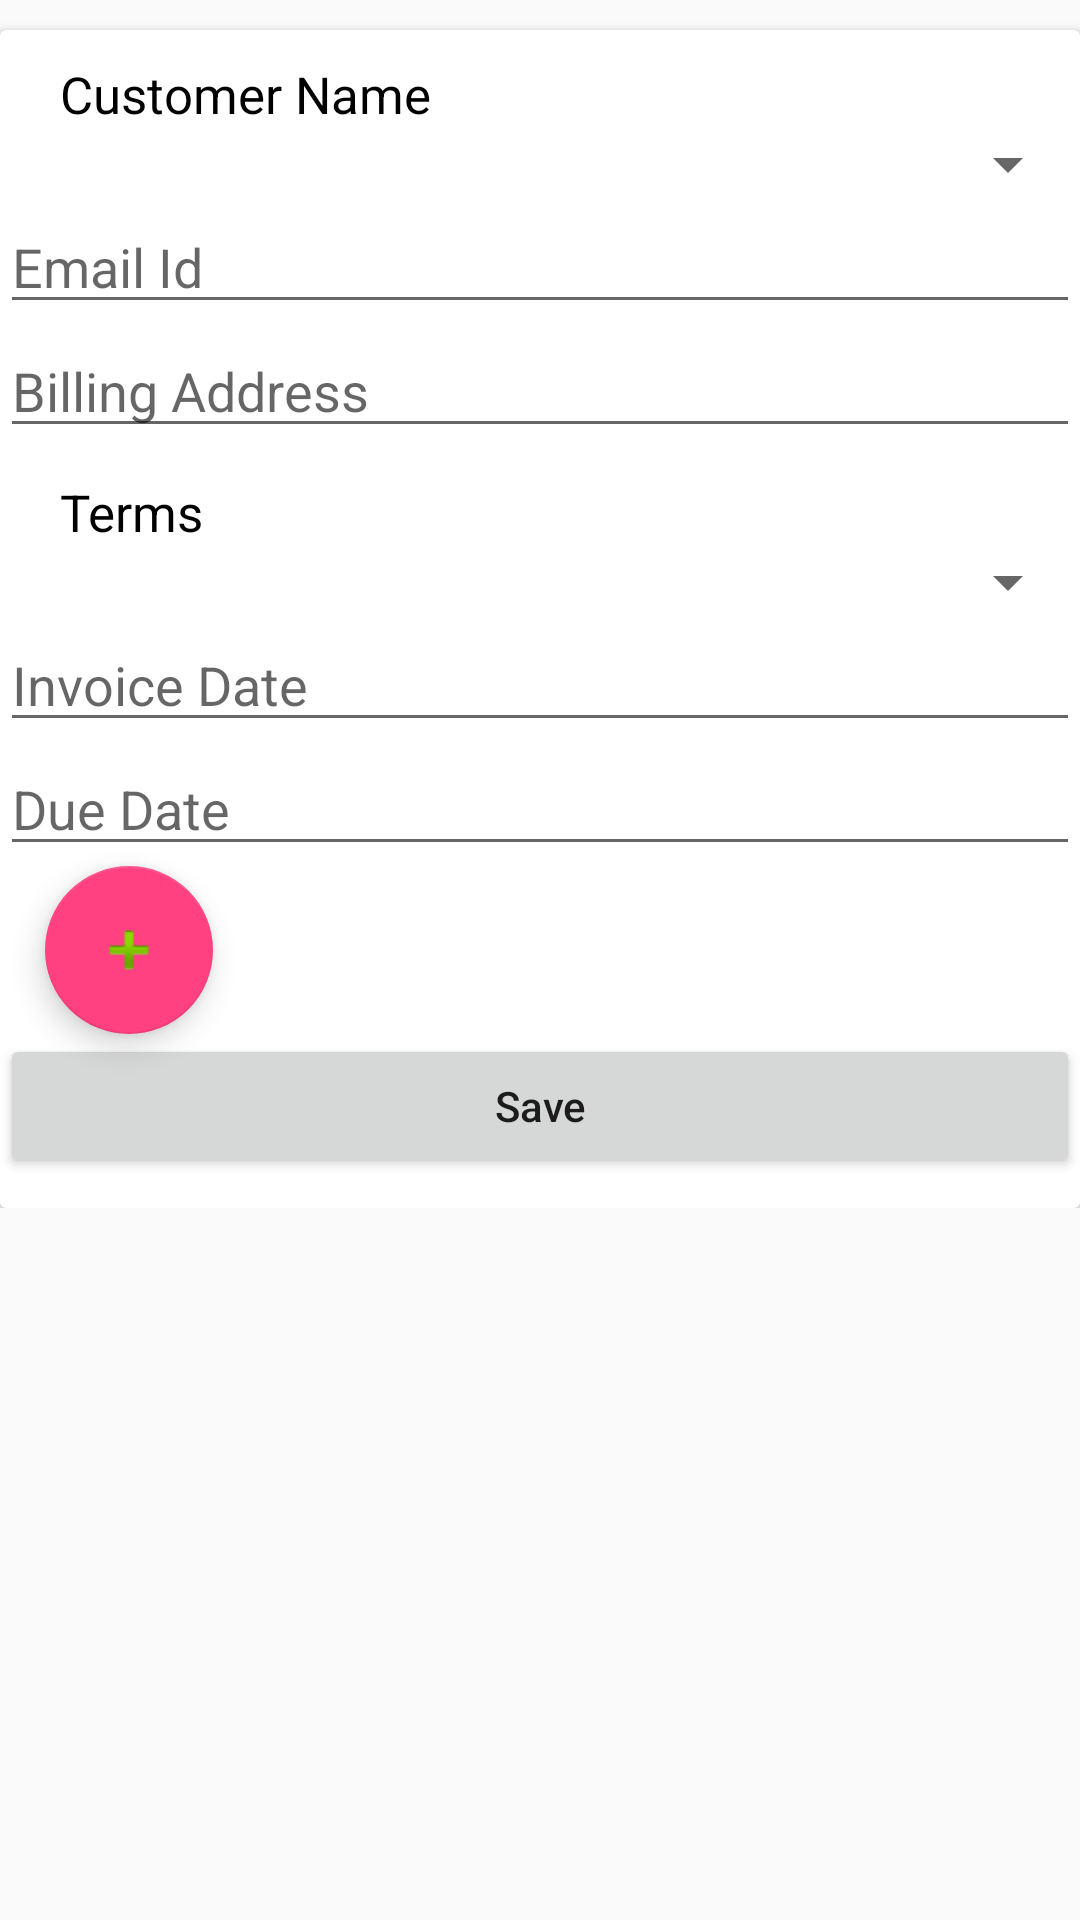

Here is an Android app screen rendered from its layout file. Give the layout XML and the strings, colors and styles it references.
<!-- AndroidManifest.xml: application theme AppTheme -->
<!-- res/layout/fragment_view_invoice_page.xml -->
<?xml version="1.0" encoding="utf-8"?>
<LinearLayout xmlns:android="http://schemas.android.com/apk/res/android"
    xmlns:tools="http://schemas.android.com/tools"
    android:layout_width="match_parent"
    android:layout_height="match_parent"
    android:orientation="vertical"
    xmlns:app="http://schemas.android.com/apk/res-auto"
    xmlns:card_view="http://schemas.android.com/apk/res-auto">

    <ScrollView
        android:layout_width="match_parent"
        android:layout_height="wrap_content"
        android:layout_alignParentStart="true"
        android:layout_alignParentTop="true">

        <LinearLayout
            android:layout_width="match_parent"
            android:layout_height="wrap_content"
            android:layout_marginBottom="10dp">

            <android.support.v7.widget.CardView
                android:id="@+id/card_view"
                android:layout_width="match_parent"
                android:layout_height="wrap_content"
                android:layout_centerHorizontal="true"
                android:layout_marginTop="10dp"
                card_view:cardBackgroundColor="#FFFFFF"
                card_view:contentPadding="0dp">

                <LinearLayout
                    android:layout_width="match_parent"
                    android:layout_height="wrap_content"
                    android:orientation="vertical">

                    <TextView
                        android:id="@+id/customernamet"
                        android:layout_width="match_parent"
                        android:layout_height="wrap_content"
                        android:layout_marginLeft="20dp"
                        android:layout_marginTop="10dp"
                        android:text="Customer Name"
                        android:textColor="@color/black"
                        android:textSize="17dp" />

                    <Spinner
                        android:id="@+id/spin_customernames"
                        android:layout_width="match_parent"
                        android:layout_height="wrap_content"
                        android:layout_below="@+id/customernamet" />

                    <EditText
                        android:id="@+id/emaile"
                        android:layout_width="match_parent"
                        android:layout_height="wrap_content"
                        android:layout_below="@id/customernames"
                        android:hint="Email Id" />

                    <EditText
                        android:id="@+id/et_billingaddress"
                        android:layout_width="match_parent"
                        android:layout_height="wrap_content"
                        android:layout_below="@id/emaile"
                        android:hint="Billing Address" />

                    <TextView
                        android:id="@+id/termst"
                        android:layout_width="match_parent"
                        android:layout_height="wrap_content"
                        android:layout_below="@id/billingaddresse"
                        android:layout_marginLeft="20dp"
                        android:layout_marginTop="10dp"
                        android:text="Terms"
                        android:textColor="@color/black"
                        android:textSize="17dp" />

                    <Spinner
                        android:id="@+id/spin_terms"
                        android:layout_width="match_parent"
                        android:layout_height="wrap_content"
                        android:layout_below="@+id/termst" />

                    <EditText
                        android:id="@+id/et_invoicedate"
                        android:layout_width="match_parent"
                        android:layout_height="wrap_content"
                        android:layout_below="@id/termss"
                        android:hint="Invoice Date"
                        android:editable="false"/>

                    <EditText
                        android:id="@+id/et_duedate"
                        android:layout_width="match_parent"
                        android:layout_height="wrap_content"
                        android:layout_below="@id/termss"
                        android:layout_toRightOf="@id/invoicedatee"
                        android:hint="Due Date"
                        android:editable="false"/>

                    <android.support.design.widget.FloatingActionButton
                        android:id="@+id/fab_addinvoice"
                        android:layout_width="match_parent"
                        android:layout_height="wrap_content"
                        android:layout_marginLeft="15dp"
                        android:layout_marginRight="15dp"
                        android:gravity="center|bottom"
                        android:src="@android:drawable/ic_input_add"
                        app:fabSize="auto" />

                    
                    
                    
                    
                    
                    
                    

                    <android.support.v7.widget.RecyclerView
                        android:id="@+id/rv_viewitem"
                        android:layout_width="match_parent"
                        android:layout_height="match_parent" />

                    <Button
                        android:id="@+id/btn_getdata"
                        android:layout_width="match_parent"
                        android:layout_height="wrap_content"
                        android:layout_marginBottom="10dp"
                        android:text="Save"
                        android:textAllCaps="false" />

                </LinearLayout>
            </android.support.v7.widget.CardView>
        </LinearLayout>

    </ScrollView>


    
    
    
    
    
    
    
    
    
    
    
    

    
    
    
    
    
    
    



</LinearLayout>
<!-- resources referenced by this layout -->
<resources>
  <color name="black">#000000</color>
  <style name="AppTheme" parent="Theme.AppCompat.Light.DarkActionBar">
          
          <item name="colorPrimary">@color/dark_blue</item>
          <item name="colorPrimaryDark">@color/dark_blue</item>
          <item name="colorAccent">@color/colorAccent</item>
          <item name="windowActionBar">false</item>
          <item name="windowNoTitle">true</item>
  
      </style>
  <color name="dark_blue">#3023AE</color>
  <color name="colorAccent">#FF4081</color>
</resources>
